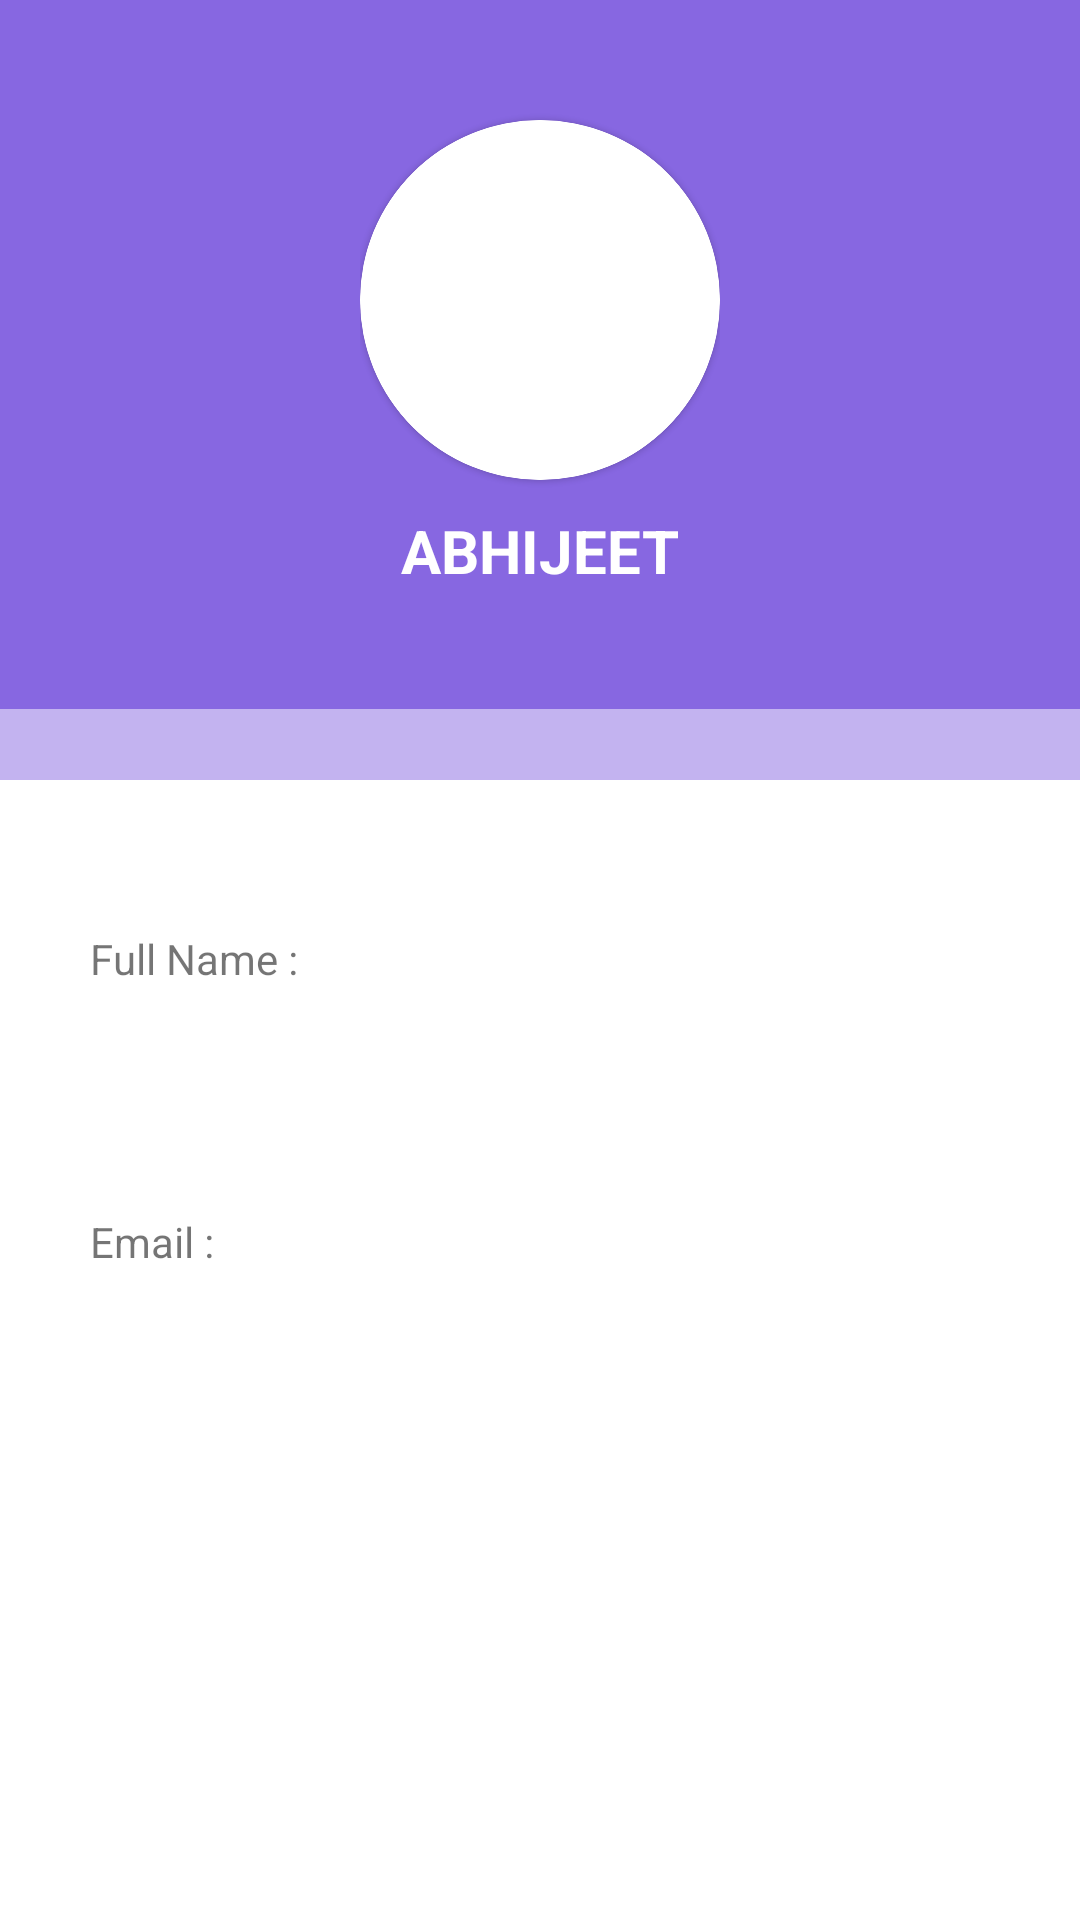

Produce the Android XML layout that renders to this screen, including the resource entries it uses.
<!-- AndroidManifest.xml: fallback theme Theme.MaterialComponents.DayNight.NoActionBar -->
<!-- res/layout/fragment_profile.xml -->
<?xml version="1.0" encoding="utf-8"?>
<androidx.constraintlayout.widget.ConstraintLayout xmlns:android="http://schemas.android.com/apk/res/android"
    xmlns:app="http://schemas.android.com/apk/res-auto"
    xmlns:tools="http://schemas.android.com/tools"
    android:layout_width="match_parent"
    android:layout_height="match_parent"
    tools:context=".view.fragment.ProfileFragment">

    <ScrollView
        android:layout_width="match_parent"
        android:layout_height="wrap_content"
        app:layout_constraintLeft_toLeftOf="parent"
        app:layout_constraintRight_toRightOf="parent"
        app:layout_constraintTop_toTopOf="parent">

        <LinearLayout
            android:layout_width="match_parent"
            android:layout_height="wrap_content"
            android:orientation="vertical">

            <androidx.constraintlayout.widget.ConstraintLayout
                android:layout_width="match_parent"
                android:layout_height="wrap_content">

                <View
                    android:layout_width="match_parent"
                    android:layout_height="wrap_content"
                    android:background="@drawable/ic_profile_design"
                    app:layout_constraintLeft_toLeftOf="parent"
                    app:layout_constraintRight_toRightOf="parent"
                    app:layout_constraintTop_toTopOf="parent" />

                <LinearLayout
                    android:layout_width="wrap_content"
                    android:layout_height="wrap_content"
                    android:orientation="vertical"
                    android:layout_marginVertical="30dp"
                    app:layout_constraintLeft_toLeftOf="parent"
                    app:layout_constraintRight_toRightOf="parent"
                    app:layout_constraintTop_toTopOf="parent">

                    <com.google.android.material.card.MaterialCardView
                        android:layout_width="120dp"
                        android:layout_height="120dp"
                        android:layout_gravity="center"
                        android:layout_marginVertical="10dp"
                        app:cardCornerRadius="60dp"
                        app:strokeColor="@color/white"
                        app:strokeWidth="4dp">

                        <ImageView
                            android:id="@+id/ivProfile"
                            android:layout_width="match_parent"
                            android:layout_height="match_parent" />
                    </com.google.android.material.card.MaterialCardView>


                    <TextView
                        android:id="@+id/tvName"
                        android:layout_width="wrap_content"
                        android:layout_height="wrap_content"
                        android:layout_gravity="center"
                        android:text="ABHIJEET"
                        android:textColor="@color/white"
                        android:textSize="20sp"
                        android:textStyle="bold" />


                </LinearLayout>

            </androidx.constraintlayout.widget.ConstraintLayout>

            <LinearLayout
                android:layout_width="match_parent"
                android:layout_height="wrap_content"
                android:layout_marginTop="20dp"
                android:orientation="vertical"
                android:padding="30dp">

                <TextView
                    android:layout_width="wrap_content"
                    android:layout_height="wrap_content"
                    android:layout_marginBottom="10dp"
                    android:text="Full Name : " />

                <TextView
                    android:id="@+id/tvUserFullName"
                    android:layout_width="wrap_content"
                    android:layout_height="wrap_content"
                    android:layout_marginBottom="10dp"
                    android:text="Abhijeet Pandurang Khamkar"
                    android:textColor="?attr/colorOnPrimary"
                    android:textSize="18sp" />

                <androidx.constraintlayout.widget.ConstraintLayout
                    android:layout_width="match_parent"
                    android:layout_height="1dp"
                    android:layout_marginVertical="15dp"
                    android:alpha="0.3"
                    android:background="?attr/colorBackgroundFloating" />

                <TextView
                    android:layout_width="wrap_content"
                    android:layout_height="wrap_content"
                    android:layout_marginBottom="10dp"
                    android:text="Email : " />

                <TextView
                    android:id="@+id/tvUserEmail"
                    android:layout_width="wrap_content"
                    android:layout_height="wrap_content"
                    android:layout_marginBottom="10dp"
                    android:text="abhijeetkhamkar30@gmail.com"
                    android:textColor="?attr/colorOnPrimary"
                    android:textSize="18sp" />

                <androidx.constraintlayout.widget.ConstraintLayout
                    android:layout_width="match_parent"
                    android:layout_height="1dp"
                    android:layout_marginVertical="15dp"
                    android:alpha="0.3"
                    android:background="?attr/colorBackgroundFloating" />

            </LinearLayout>

        </LinearLayout>

    </ScrollView>


</androidx.constraintlayout.widget.ConstraintLayout>
<!-- resources referenced by this layout -->
<resources>
  <color name="white">#FFFFFFFF</color>
  <!-- drawable ic_profile_design (drawable) -->
  <vector xmlns:android="http://schemas.android.com/apk/res/android"
      android:width="360dp"
      android:height="260dp"
      android:viewportWidth="360"
      android:viewportHeight="220">
    <path
        android:pathData="M0,200h360v20h-360z"
        android:fillColor="@color/light_blue"
        android:fillAlpha="0.5"/>
    <path
        android:pathData="M0,0h360v200h-360z"
        android:fillColor="@color/light_blue"/>
  </vector>
  <color name="light_blue">#8767E1</color>
</resources>
